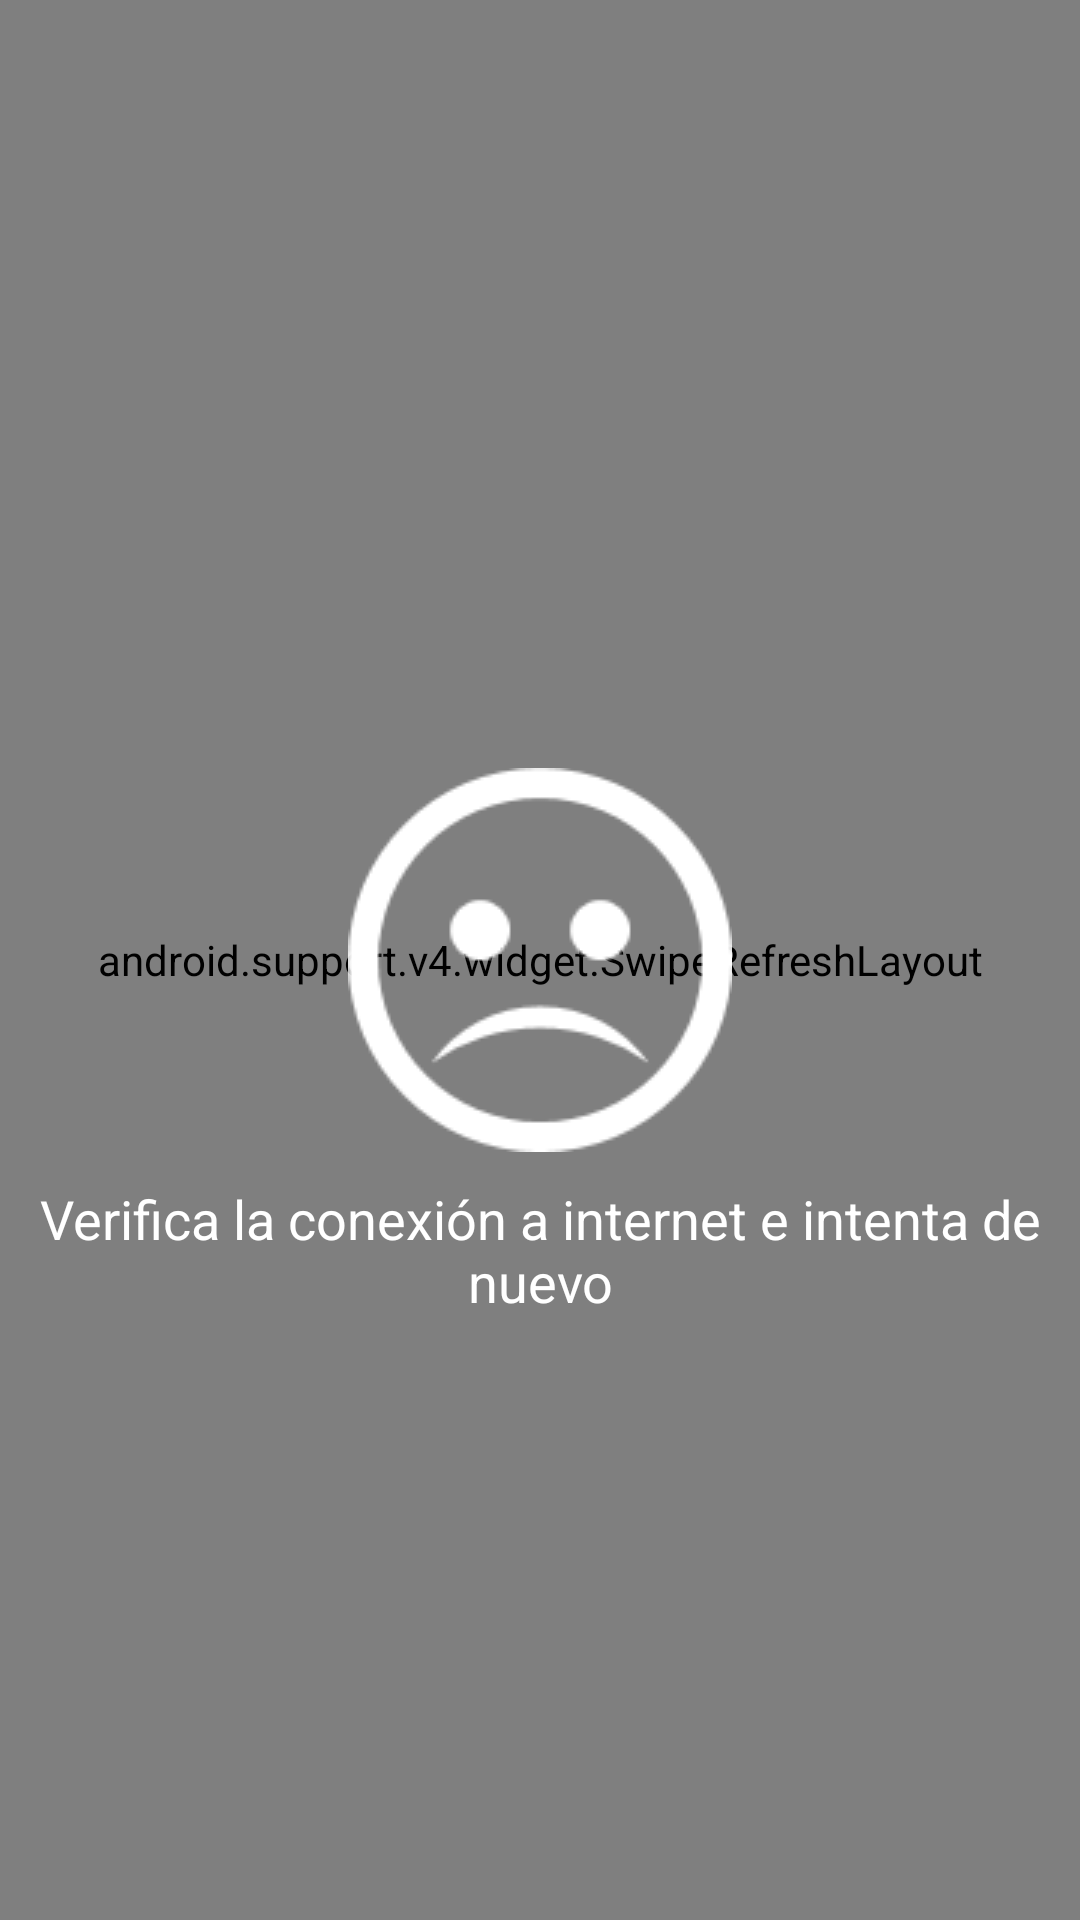

Reconstruct the res/layout file that produces this screen, plus the resources it refers to.
<!-- AndroidManifest.xml: application theme AppTheme -->
<!-- res/layout/activity_events.xml -->
<RelativeLayout
    xmlns:android="http://schemas.android.com/apk/res/android"
    xmlns:tools="http://schemas.android.com/tools"

    android:id="@+id/swipe_container"
    android:layout_width="match_parent"
    android:layout_height="match_parent"
    android:paddingBottom="@dimen/activity_vertical_margin"
    android:paddingLeft="@dimen/activity_horizontal_margin"
    android:paddingRight="@dimen/activity_horizontal_margin"
    android:paddingTop="@dimen/activity_vertical_margin">

    <android.support.v4.widget.SwipeRefreshLayout
        android:id="@+id/swpActualizar"
        android:layout_width="match_parent"
        android:layout_height="match_parent">

        <ListView
            android:id="@+id/lstvLista"
            android:layout_width="match_parent"
            android:layout_height="match_parent"
            android:padding="6dip"
            android:divider="@android:color/transparent"
            android:dividerHeight="10dp"
            android:cacheColorHint="@android:color/white"
            android:fadeScrollbars="false"/>


    </android.support.v4.widget.SwipeRefreshLayout>

    <include layout="@layout/lay_error" />

</RelativeLayout>
<!-- res/layout/lay_error.xml (included above) -->
<RelativeLayout
    xmlns:android="http://schemas.android.com/apk/res/android"
    android:id="@+id/sindatos"
    android:orientation="vertical"
    android:layout_width="match_parent"
    android:layout_height="match_parent">

    <ImageView
        android:layout_width="wrap_content"
        android:layout_height="wrap_content"
        android:src="@drawable/sad"
        android:layout_gravity="center_horizontal"
        android:layout_centerVertical="true"
        android:layout_centerHorizontal="true"
        android:id="@+id/imgvInfoProblema" />

    <TextView
        android:layout_width="wrap_content"
        android:layout_height="wrap_content"
        android:textAppearance="?android:attr/textAppearanceMedium"
        android:id="@+id/txtvInfoProblema"
        android:layout_gravity="center_horizontal"
        android:layout_marginTop="10dp"
        android:layout_below="@id/imgvInfoProblema"
        android:layout_centerHorizontal="true"
        android:text="@string/noconnection"
        android:textColor="@color/white"
        android:textAlignment="center" />

</RelativeLayout>
<!-- resources referenced by this layout -->
<resources>
  <color name="white">#FFF</color>
  <!-- drawable sad: png bitmap (drawable, 4220 bytes) -->
  <string name="noconnection">Verifica la conexión a internet e intenta de nuevo</string>
  <style name="AppTheme" parent="Base.Theme.AppCompat.Light.DarkActionBar">
          
          <item name="android:actionBarStyle">@style/MyActionBar</item>
          <item name="actionBarStyle">@style/MyActionBar</item>
      </style>
  <style name="MyActionBar" parent="@style/Widget.AppCompat.Light.ActionBar.Solid.Inverse">
          <item name="android:background">@color/orange</item>
          <item name="background">@color/orange</item>
      </style>
  <color name="orange">#f7931e</color>
</resources>
